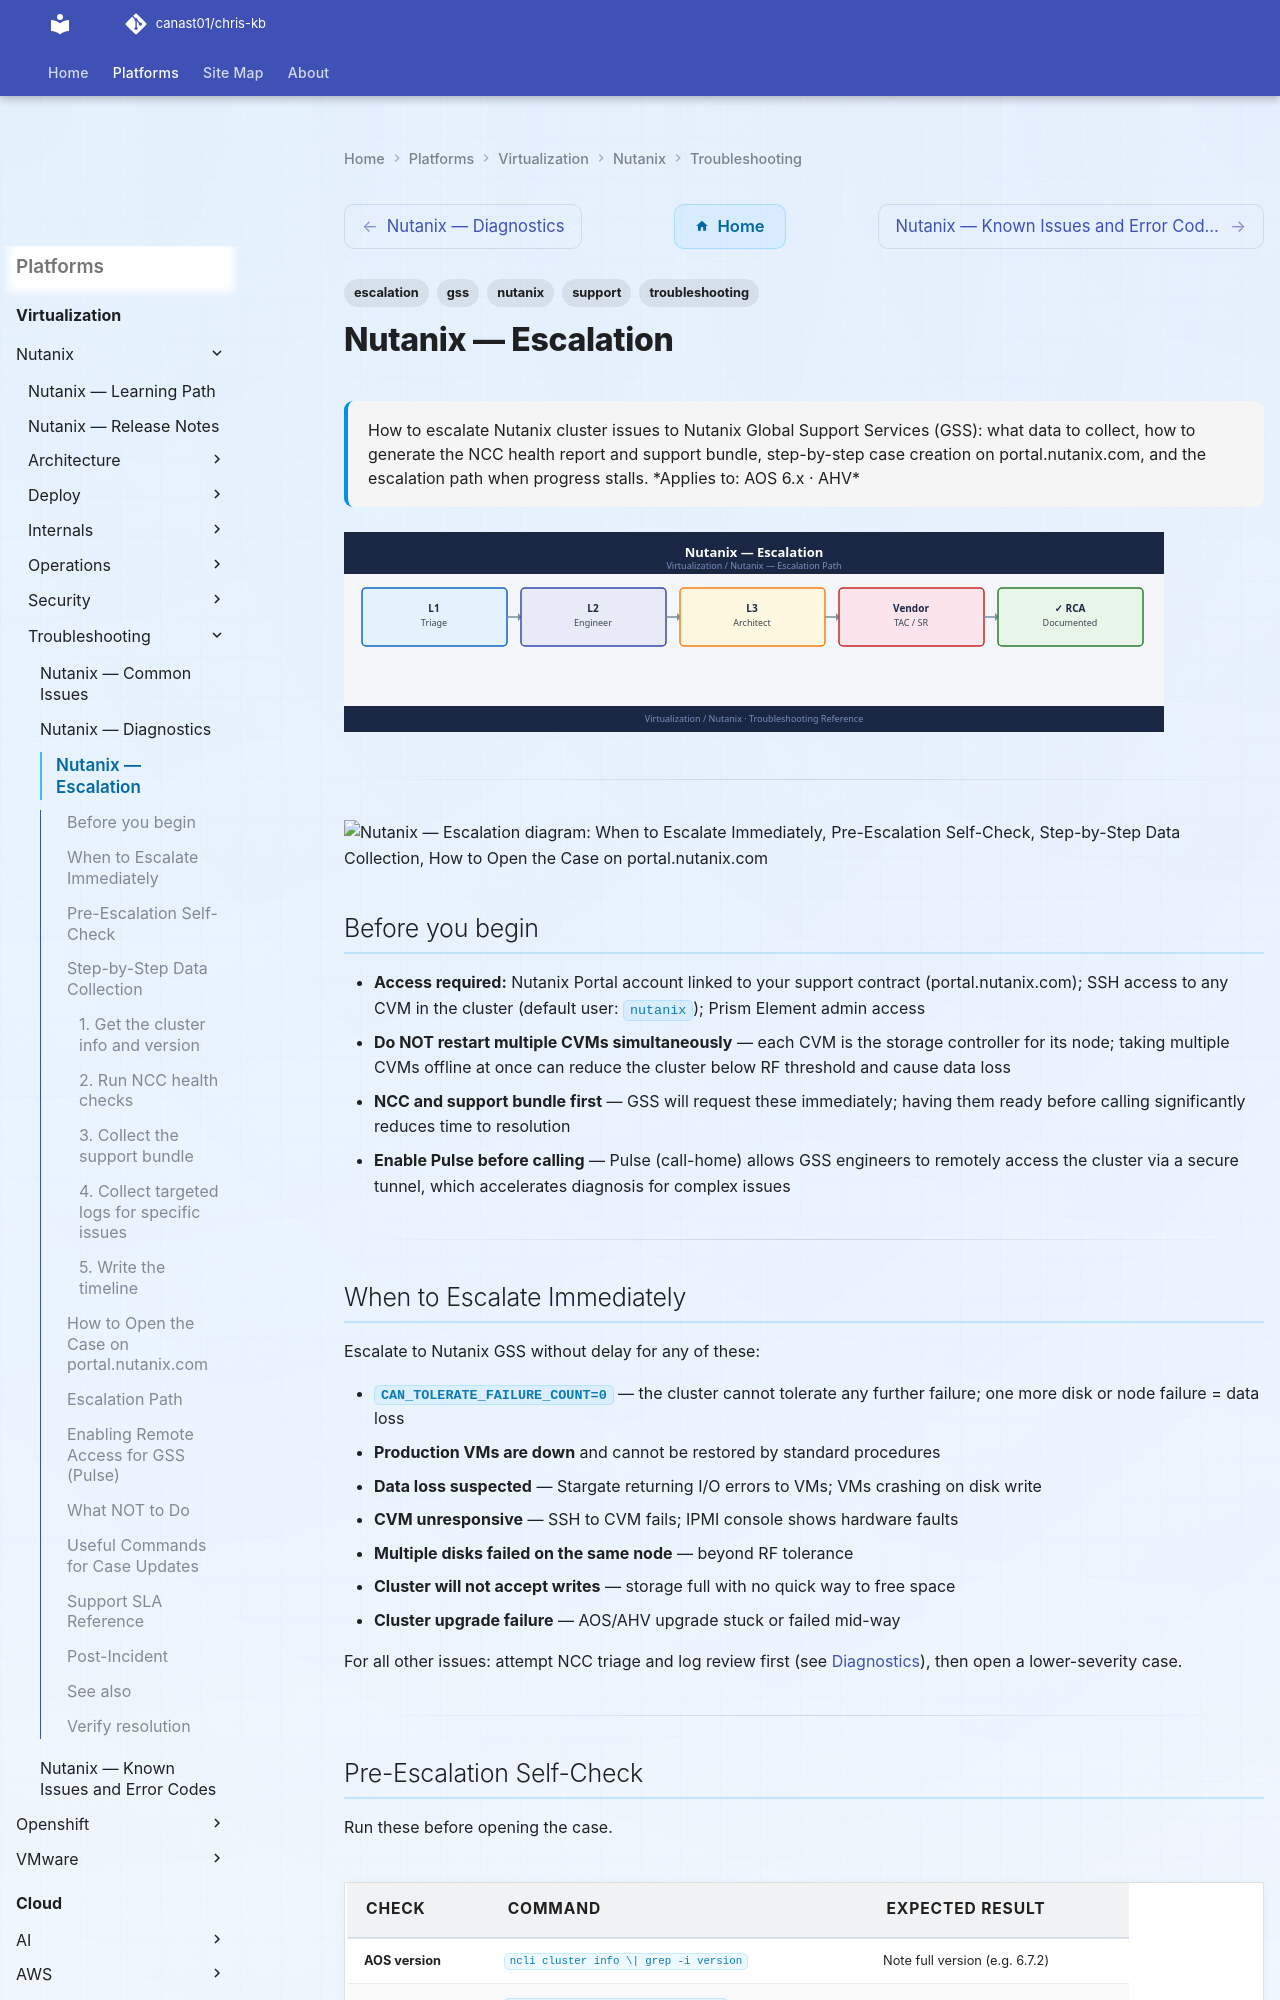

repository: canast01/chris-kb · page: virtualization/nutanix/troubleshooting/escalation/index.html · generator: mkdocs

---
tags:
  - nutanix
  - troubleshooting
  - escalation
  - support
  - gss
search:
  boost: 1.5
description: "How to escalate Nutanix cluster issues to Nutanix Global Support Services (GSS): what data to collect, how to generate the NCC health report and support..."
---
# Nutanix — Escalation

<div class="kb-summary">
How to escalate Nutanix cluster issues to Nutanix Global Support Services (GSS): what data to collect, how to generate the NCC health report and support bundle, step-by-step case creation on portal.nutanix.com, and the escalation path when progress stalls.

*Applies to: AOS 6.x · AHV*
</div>
![Nutanix — Escalation](../../../assets/virtualization-nutanix-troubleshooting-escalation.svg)




---

```d2
direction: down

symptom: Identify Symptom {shape: diamond}
when_to_escalate_immediately: "When to Escalate Immediately" {shape: rectangle}
preescalation_selfcheck: "Pre-Escalation Self-Check" {shape: rectangle}
stepbystep_data_collection: "Step-by-Step Data Collection" {shape: rectangle}
how_to_open_the_case_on_portalnutani: "How to Open the Case on portal.nutanix.com" {shape: rectangle}
escalation_path: "Escalation Path" {shape: rectangle}
enabling_remote_access_for_gss_pulse: "Enabling Remote Access for GSS (Pulse)" {shape: rectangle}
resolution: Resolve or Escalate {shape: oval}

symptom -> when_to_escalate_immediately: investigate
symptom -> preescalation_selfcheck: investigate
symptom -> stepbystep_data_collection: investigate
symptom -> how_to_open_the_case_on_portalnutani: investigate
symptom -> escalation_path: investigate
symptom -> enabling_remote_access_for_gss_pulse: investigate
when_to_escalate_immediately -> resolution
preescalation_selfcheck -> resolution
stepbystep_data_collection -> resolution
how_to_open_the_case_on_portalnutani -> resolution
escalation_path -> resolution
enabling_remote_access_for_gss_pulse -> resolution
```

## Before you begin

- **Access required:** Nutanix Portal account linked to your support contract (portal.nutanix.com); SSH access to any CVM in the cluster (default user: `nutanix`); Prism Element admin access
- **Do NOT restart multiple CVMs simultaneously** — each CVM is the storage controller for its node; taking multiple CVMs offline at once can reduce the cluster below RF threshold and cause data loss
- **NCC and support bundle first** — GSS will request these immediately; having them ready before calling significantly reduces time to resolution
- **Enable Pulse before calling** — Pulse (call-home) allows GSS engineers to remotely access the cluster via a secure tunnel, which accelerates diagnosis for complex issues

---
